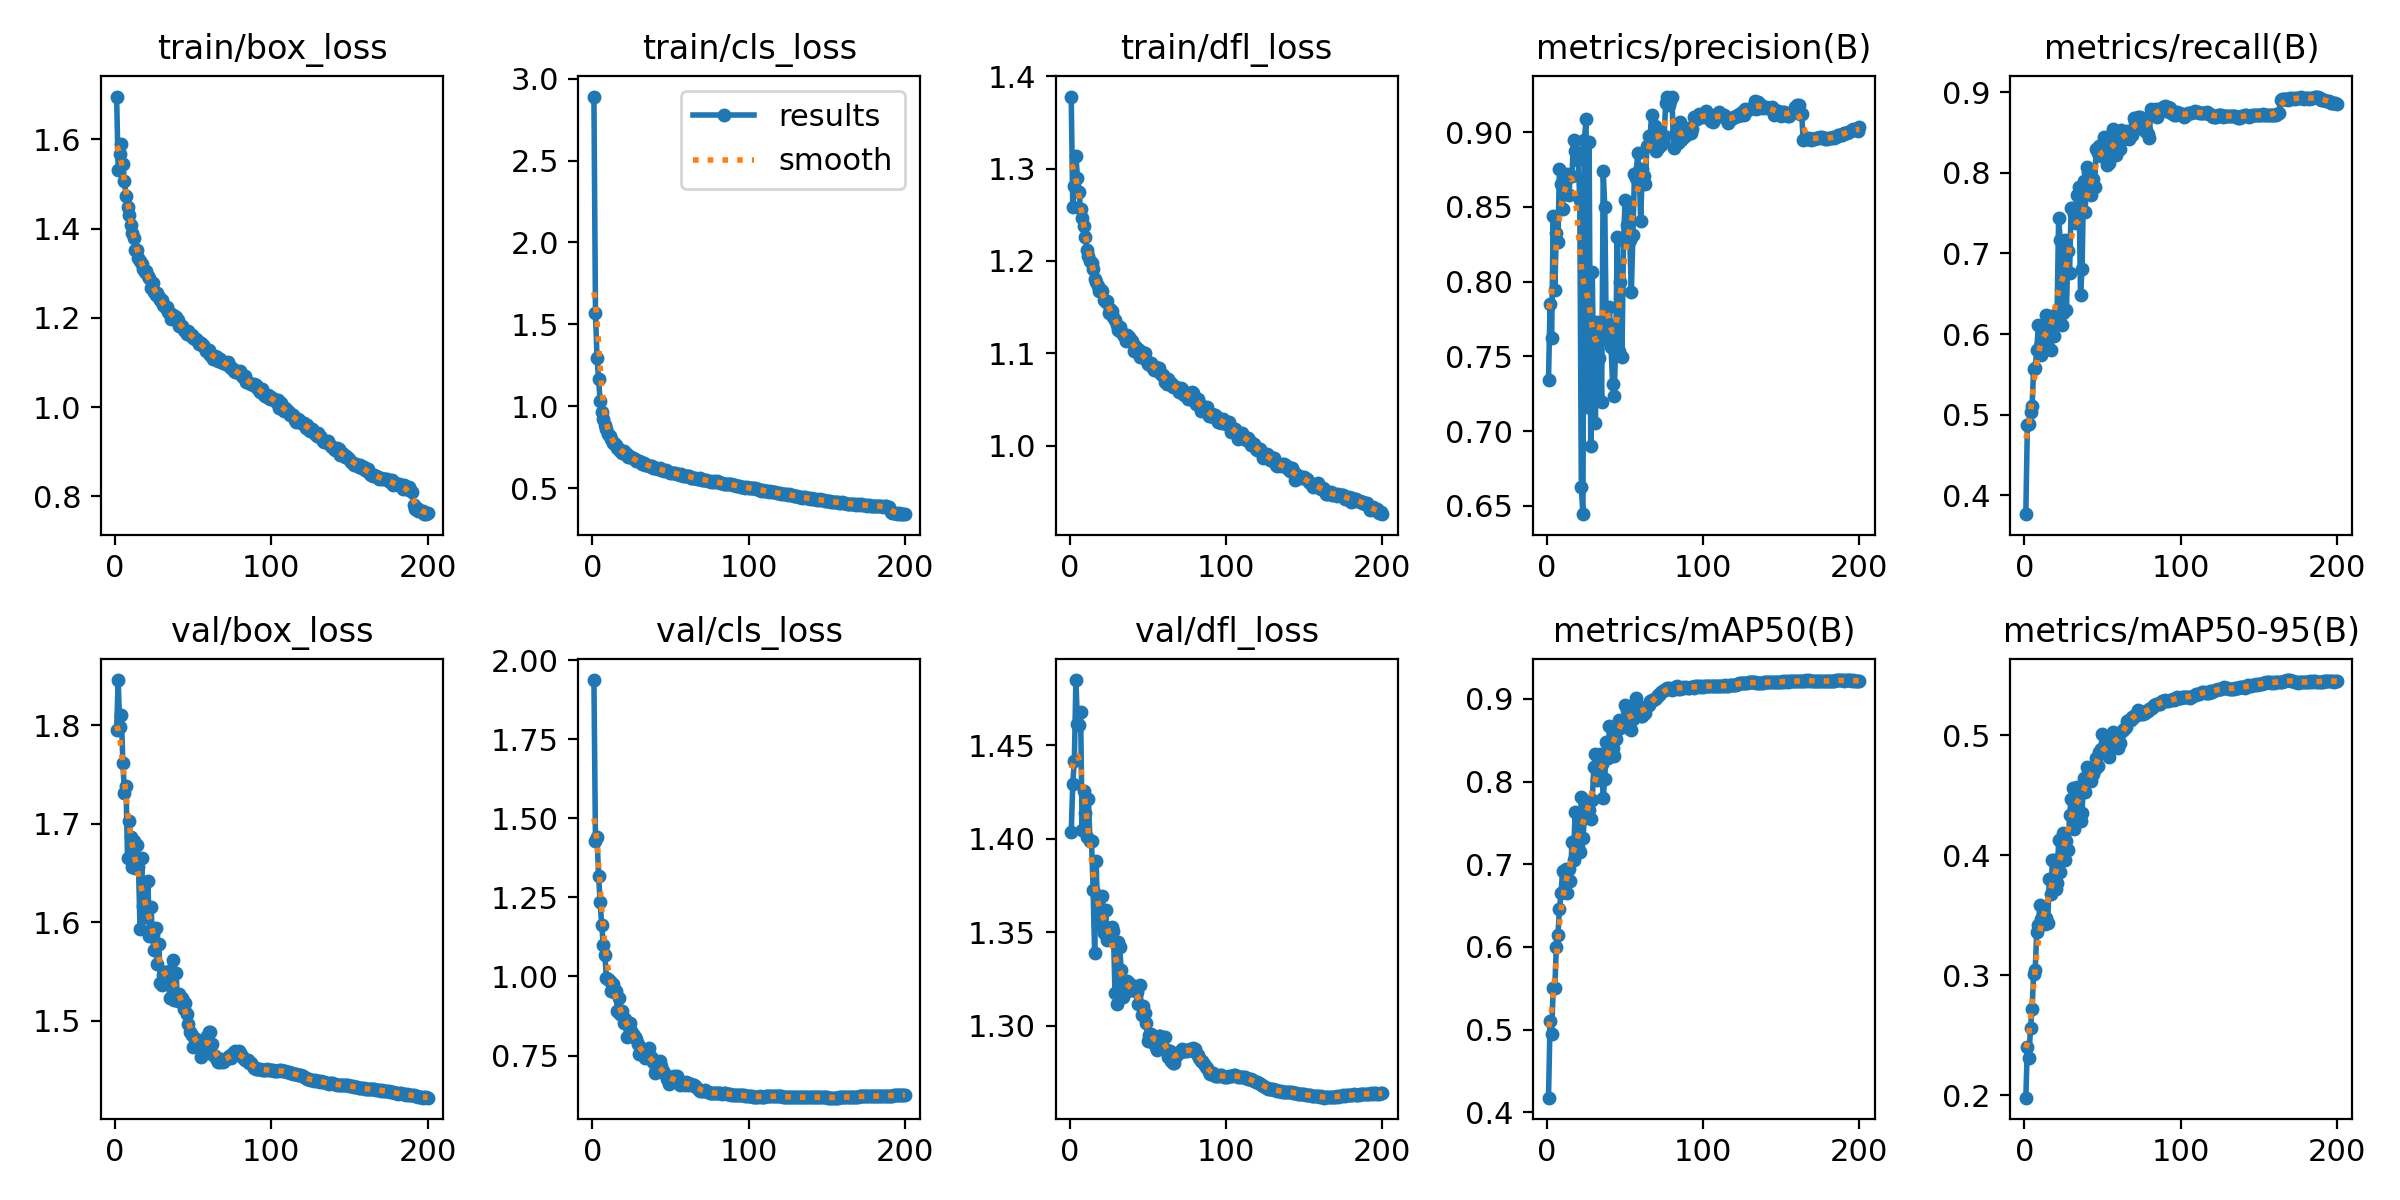

Source data for this figure (header and first rows):
epoch, time, train/box_loss, train/cls_loss, train/dfl_loss, metrics/precision(B), metrics/recall(B), metrics/mAP50(B), metrics/mAP50-95(B), val/box_loss, val/cls_loss, val/dfl_loss, lr/pg0, lr/pg1, lr/pg2
1, 64.82, 1.696, 2.891, 1.378, 0.7345, 0.3766, 0.4177, 0.1978, 1.795, 1.937, 1.404, 0.00333, 0.00333, 0.00333
2, 125.1, 1.531, 1.569, 1.258, 0.7853, 0.4876, 0.5108, 0.2405, 1.846, 1.428, 1.43, 0.006663, 0.006663, 0.006663
3, 184, 1.567, 1.294, 1.281, 0.7622, 0.4887, 0.495, 0.2307, 1.799, 1.44, 1.442, 0.009994, 0.009994, 0.009994
4, 242.9, 1.59, 1.167, 1.314, 0.8442, 0.5036, 0.5508, 0.2563, 1.811, 1.317, 1.485, 0.009994, 0.009994, 0.009994
5, 301.9, 1.545, 1.03, 1.29, 0.7945, 0.5102, 0.5505, 0.2714, 1.762, 1.234, 1.462, 0.00999, 0.00999, 0.00999
6, 360.7, 1.507, 0.9669, 1.275, 0.8323, 0.5569, 0.5994, 0.3011, 1.731, 1.161, 1.461, 0.009985, 0.009985, 0.009985
7, 419.3, 1.474, 0.9207, 1.256, 0.8268, 0.5585, 0.6147, 0.3042, 1.739, 1.1, 1.468, 0.009978, 0.009978, 0.009978
8, 478.1, 1.448, 0.8848, 1.247, 0.8754, 0.5803, 0.6458, 0.3359, 1.665, 1.069, 1.405, 0.00997, 0.00997, 0.00997
9, 536.9, 1.431, 0.8599, 1.237, 0.8653, 0.6108, 0.6648, 0.3422, 1.702, 0.9943, 1.426, 0.009961, 0.009961, 0.009961
10, 595.5, 1.409, 0.8302, 1.226, 0.8485, 0.5854, 0.6912, 0.3584, 1.686, 0.9924, 1.414, 0.009951, 0.009951, 0.009951
11, 654.6, 1.391, 0.8174, 1.212, 0.8679, 0.5742, 0.6671, 0.3465, 1.656, 0.9857, 1.401, 0.009939, 0.009939, 0.009939
12, 713.2, 1.38, 0.8005, 1.205, 0.859, 0.6094, 0.6948, 0.3566, 1.682, 0.9548, 1.421, 0.009926, 0.009926, 0.009926
13, 772, 1.352, 0.7762, 1.199, 0.872, 0.6003, 0.6646, 0.3423, 1.655, 0.9771, 1.399, 0.009912, 0.009912, 0.009912
14, 830.6, 1.353, 0.7726, 1.198, 0.858, 0.6231, 0.6944, 0.3476, 1.678, 0.9523, 1.399, 0.009897, 0.009897, 0.009897
15, 889.2, 1.335, 0.762, 1.192, 0.8709, 0.5833, 0.6794, 0.3436, 1.656, 0.9547, 1.373, 0.009881, 0.009881, 0.009881
16, 948, 1.327, 0.7471, 1.181, 0.8704, 0.6223, 0.7273, 0.38, 1.593, 0.892, 1.339, 0.009863, 0.009863, 0.009863
17, 1006, 1.321, 0.7389, 1.177, 0.8947, 0.5796, 0.7052, 0.3674, 1.665, 0.9324, 1.388, 0.009844, 0.009844, 0.009844
18, 1065, 1.31, 0.7277, 1.173, 0.8872, 0.6106, 0.7631, 0.3956, 1.617, 0.8807, 1.354, 0.009825, 0.009825, 0.009825
19, 1124, 1.304, 0.7167, 1.168, 0.8869, 0.5976, 0.7298, 0.3961, 1.608, 0.8908, 1.362, 0.009803, 0.009803, 0.009803
20, 1183, 1.305, 0.7246, 1.168, 0.8814, 0.624, 0.7214, 0.3719, 1.606, 0.8525, 1.358, 0.009781, 0.009781, 0.009781
21, 1242, 1.293, 0.7095, 1.167, 0.8546, 0.6262, 0.7146, 0.3767, 1.642, 0.8643, 1.369, 0.009758, 0.009758, 0.009758
22, 1301, 1.289, 0.7052, 1.158, 0.6624, 0.7439, 0.781, 0.4124, 1.586, 0.8093, 1.349, 0.009733, 0.009733, 0.009733
23, 1360, 1.266, 0.6875, 1.156, 0.6445, 0.7167, 0.7318, 0.3859, 1.615, 0.8502, 1.362, 0.009707, 0.009707, 0.009707
24, 1418, 1.278, 0.6921, 1.157, 0.8949, 0.6112, 0.7553, 0.401, 1.586, 0.852, 1.346, 0.00968, 0.00968, 0.00968
25, 1477, 1.258, 0.6875, 1.144, 0.9088, 0.6258, 0.7725, 0.4189, 1.572, 0.8275, 1.352, 0.009652, 0.009652, 0.009652
26, 1536, 1.253, 0.6833, 1.148, 0.716, 0.7168, 0.7673, 0.3959, 1.595, 0.8174, 1.352, 0.009623, 0.009623, 0.009623
27, 1595, 1.257, 0.6769, 1.146, 0.8933, 0.6303, 0.7651, 0.412, 1.558, 0.8096, 1.353, 0.009593, 0.009593, 0.009593
28, 1654, 1.247, 0.6632, 1.14, 0.6904, 0.7036, 0.755, 0.4039, 1.578, 0.8014, 1.351, 0.009561, 0.009561, 0.009561
29, 1713, 1.24, 0.6623, 1.136, 0.8063, 0.6763, 0.778, 0.4332, 1.539, 0.7853, 1.318, 0.009529, 0.009529, 0.009529
30, 1772, 1.24, 0.6634, 1.131, 0.7269, 0.7567, 0.8175, 0.4469, 1.536, 0.7537, 1.312, 0.009495, 0.009495, 0.009495
31, 1831, 1.228, 0.6603, 1.126, 0.7057, 0.7561, 0.8335, 0.4563, 1.546, 0.7631, 1.345, 0.00946, 0.00946, 0.00946
32, 1890, 1.224, 0.6497, 1.128, 0.7732, 0.7489, 0.8018, 0.4222, 1.55, 0.7637, 1.342, 0.009425, 0.009425, 0.009425
33, 1949, 1.224, 0.6508, 1.123, 0.7492, 0.7382, 0.8219, 0.4473, 1.549, 0.7573, 1.33, 0.009388, 0.009388, 0.009388
34, 2007, 1.214, 0.6401, 1.121, 0.762, 0.7719, 0.8338, 0.4567, 1.549, 0.7427, 1.315, 0.00935, 0.00935, 0.00935
35, 2066, 1.212, 0.6418, 1.119, 0.7197, 0.7819, 0.8207, 0.4549, 1.523, 0.7483, 1.321, 0.009311, 0.009311, 0.009311
36, 2125, 1.198, 0.6345, 1.114, 0.8737, 0.649, 0.7801, 0.4289, 1.551, 0.7725, 1.318, 0.009271, 0.009271, 0.009271
37, 2184, 1.207, 0.6336, 1.119, 0.8496, 0.6807, 0.8033, 0.4355, 1.562, 0.75, 1.324, 0.009229, 0.009229, 0.009229
38, 2243, 1.205, 0.6332, 1.118, 0.7614, 0.7898, 0.8478, 0.4644, 1.521, 0.7429, 1.323, 0.009187, 0.009187, 0.009187
39, 2302, 1.202, 0.6241, 1.114, 0.7719, 0.7509, 0.8281, 0.4525, 1.548, 0.7288, 1.319, 0.009144, 0.009144, 0.009144
40, 2361, 1.195, 0.6246, 1.114, 0.783, 0.8072, 0.8675, 0.4731, 1.52, 0.6963, 1.319, 0.0091, 0.0091, 0.0091
41, 2420, 1.183, 0.6216, 1.103, 0.7564, 0.8015, 0.8479, 0.4654, 1.527, 0.7068, 1.321, 0.009055, 0.009055, 0.009055
42, 2479, 1.183, 0.6157, 1.108, 0.7318, 0.7779, 0.8404, 0.4666, 1.52, 0.7244, 1.321, 0.009008, 0.009008, 0.009008
43, 2539, 1.183, 0.6214, 1.105, 0.7238, 0.7726, 0.8311, 0.4616, 1.523, 0.7337, 1.318, 0.008961, 0.008961, 0.008961
44, 2597, 1.173, 0.6097, 1.105, 0.7577, 0.7926, 0.8516, 0.468, 1.511, 0.7155, 1.312, 0.008913, 0.008913, 0.008913
45, 2656, 1.172, 0.6072, 1.096, 0.8295, 0.7821, 0.8621, 0.4715, 1.518, 0.7005, 1.322, 0.008864, 0.008864, 0.008864
46, 2715, 1.165, 0.6019, 1.101, 0.7535, 0.8299, 0.8739, 0.4808, 1.507, 0.6938, 1.306, 0.008814, 0.008814, 0.008814
47, 2774, 1.171, 0.6099, 1.098, 0.7997, 0.8241, 0.8643, 0.4743, 1.497, 0.6881, 1.31, 0.008763, 0.008763, 0.008763
48, 2833, 1.162, 0.6054, 1.101, 0.7496, 0.833, 0.8722, 0.4859, 1.489, 0.6773, 1.307, 0.008711, 0.008711, 0.008711
49, 2892, 1.163, 0.5974, 1.093, 0.827, 0.8204, 0.8718, 0.4886, 1.485, 0.6602, 1.301, 0.008658, 0.008658, 0.008658
50, 2951, 1.155, 0.5905, 1.088, 0.8547, 0.8359, 0.8928, 0.5012, 1.473, 0.6676, 1.292, 0.008605, 0.008605, 0.008605
51, 3010, 1.153, 0.593, 1.089, 0.8381, 0.8444, 0.8861, 0.4885, 1.481, 0.678, 1.295, 0.00855, 0.00855, 0.00855
52, 3069, 1.154, 0.5922, 1.089, 0.8535, 0.8274, 0.8847, 0.4877, 1.482, 0.685, 1.295, 0.008495, 0.008495, 0.008495
53, 3127, 1.149, 0.5916, 1.086, 0.8281, 0.8092, 0.8639, 0.4849, 1.478, 0.6817, 1.291, 0.008439, 0.008439, 0.008439
54, 3186, 1.142, 0.5877, 1.082, 0.793, 0.812, 0.8622, 0.4816, 1.476, 0.6854, 1.293, 0.008381, 0.008381, 0.008381
55, 3245, 1.144, 0.5855, 1.086, 0.8309, 0.8257, 0.8759, 0.4957, 1.463, 0.6625, 1.288, 0.008323, 0.008323, 0.008323
56, 3304, 1.14, 0.5801, 1.083, 0.8718, 0.8357, 0.8866, 0.4954, 1.467, 0.6581, 1.287, 0.008265, 0.008265, 0.008265
57, 3362, 1.136, 0.5838, 1.084, 0.8693, 0.8544, 0.9014, 0.5025, 1.475, 0.6585, 1.295, 0.008205, 0.008205, 0.008205
58, 3421, 1.126, 0.5744, 1.079, 0.8859, 0.8382, 0.8919, 0.4937, 1.479, 0.6612, 1.294, 0.008145, 0.008145, 0.008145
59, 3480, 1.129, 0.5746, 1.076, 0.8744, 0.8225, 0.8868, 0.4967, 1.484, 0.658, 1.293, 0.008084, 0.008084, 0.008084
60, 3538, 1.128, 0.5746, 1.077, 0.8404, 0.8475, 0.879, 0.489, 1.488, 0.6669, 1.293, 0.008022, 0.008022, 0.008022
... 140 more rows
